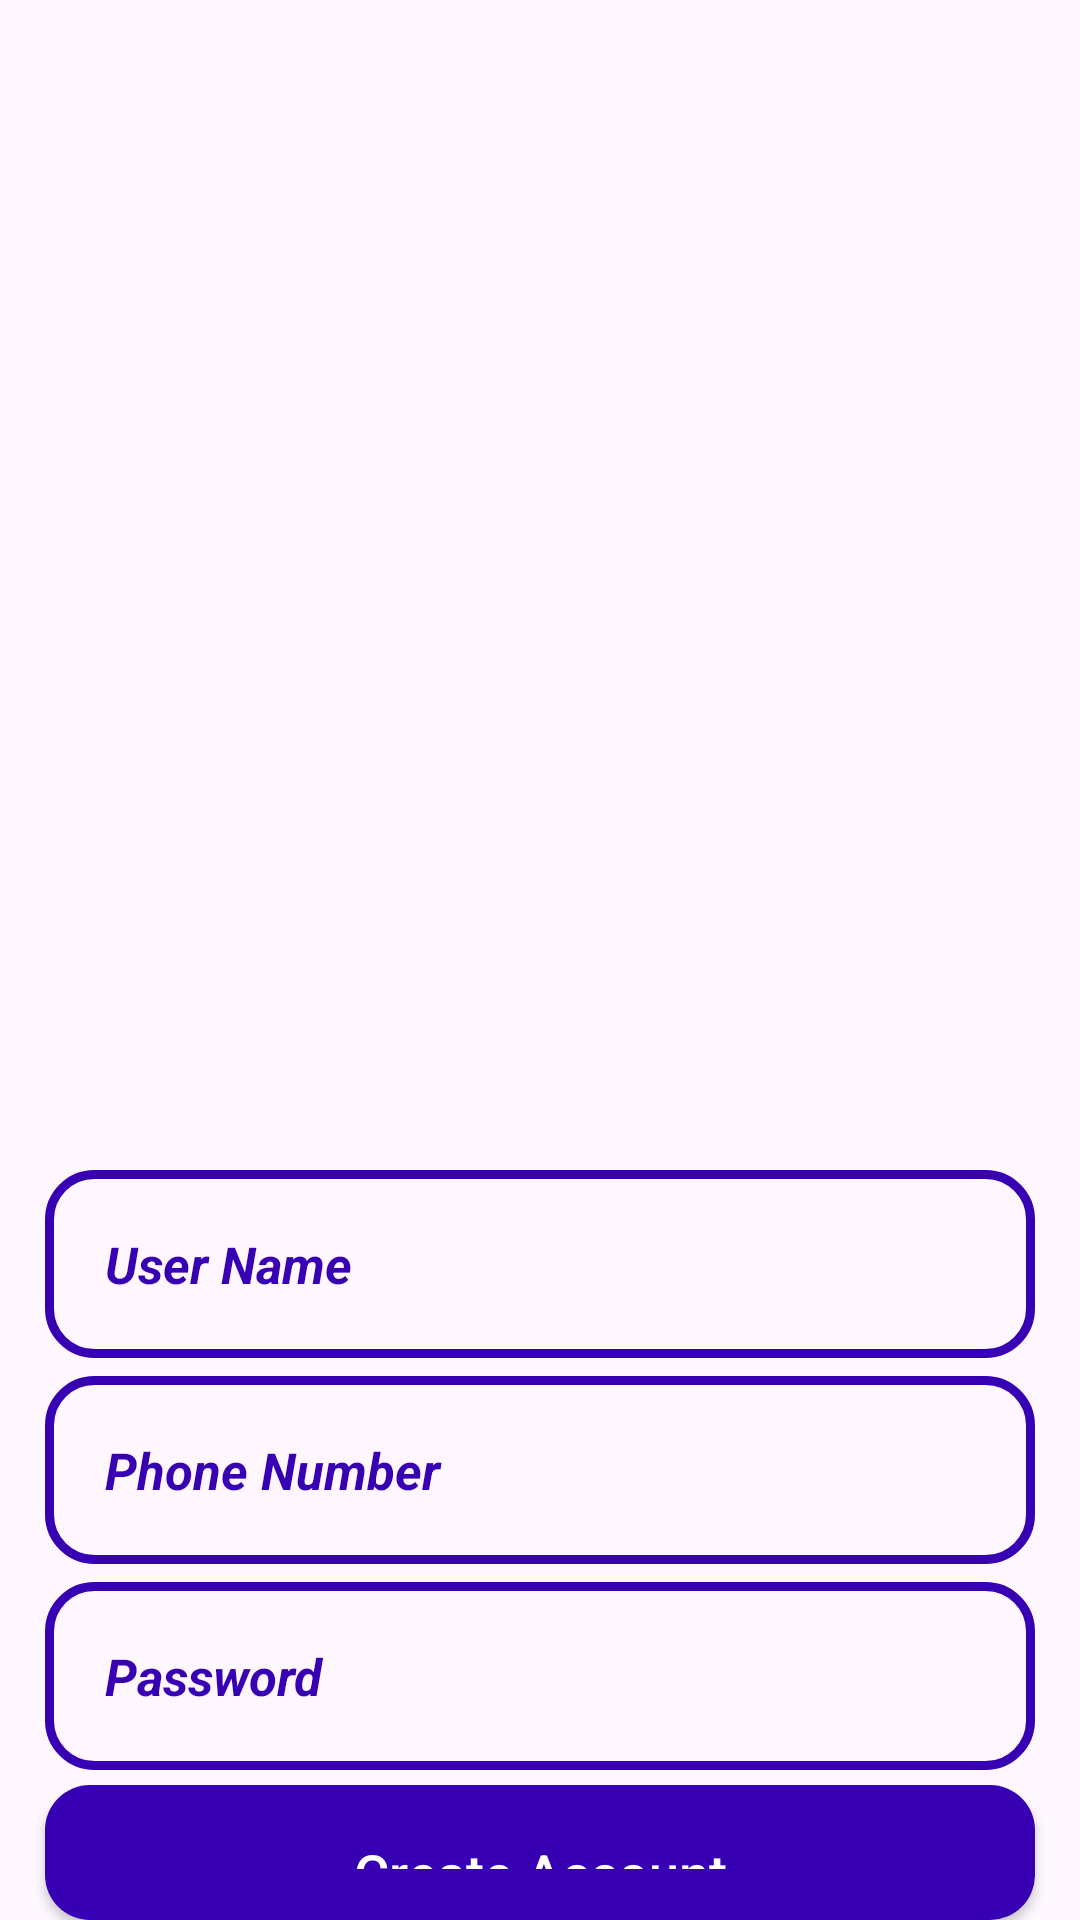

Reconstruct the res/layout file that produces this screen, plus the resources it refers to.
<!-- AndroidManifest.xml: application theme Theme.Talabatend -->
<!-- res/layout/activity_register.xml -->
<?xml version="1.0" encoding="utf-8"?>
<RelativeLayout
    xmlns:android="http://schemas.android.com/apk/res/android"
    xmlns:app="http://schemas.android.com/apk/res-auto"
    xmlns:tools="http://schemas.android.com/tools"
    android:layout_width="match_parent"
    android:layout_height="match_parent"
    tools:context=".RegisterActivity"
    android:background="@drawable/register"

    >
    <ImageView
        android:id="@+id/register_applogo"
        android:layout_width="300dp"
        android:layout_height="200dp"
        android:src="@drawable/applogo"
        android:layout_centerHorizontal="true"
        android:layout_marginTop="190dp"


        />
    <EditText
        android:id="@+id/register_username"
        android:layout_width="match_parent"
        android:layout_height="wrap_content"
        android:layout_below="@+id/register_applogo"
        android:background="@drawable/input_design"
        android:padding="20dp"
        android:layout_marginLeft="15dp"
        android:layout_marginRight="15dp"
        android:hint="User Name"
        android:inputType="text"
        android:textColor="@color/design_default_color_primary_dark"
        android:textColorHint="@color/design_default_color_primary_dark"
        android:textSize="17sp"
        android:textStyle="bold|italic"

        />
    <EditText
        android:id="@+id/register_phonenum"
        android:layout_width="match_parent"
        android:layout_height="wrap_content"
        android:layout_below="@+id/register_username"
        android:background="@drawable/input_design"
        android:padding="20dp"
        android:layout_marginLeft="15dp"
        android:layout_marginRight="15dp"
        android:hint="Phone Number"
        android:inputType="number"
        android:textColor="@color/design_default_color_primary_dark"
        android:textColorHint="@color/design_default_color_primary_dark"
        android:textSize="17sp"
        android:textStyle="bold|italic"
        android:layout_marginTop="6dp"



        />
    <EditText
        android:id="@+id/register_password"
        android:layout_width="match_parent"
        android:layout_height="wrap_content"
        android:layout_below="@+id/register_phonenum"
        android:background="@drawable/input_design"
        android:padding="20dp"
        android:layout_marginLeft="15dp"
        android:layout_marginRight="15dp"
        android:layout_marginTop="6dp"
        android:hint="Password"
        android:inputType="textPassword"

        android:textColor="@color/design_default_color_primary_dark"
        android:textColorHint="@color/design_default_color_primary_dark"
        android:textSize="17sp"
        android:textStyle="bold|italic"

        />


    <Button
        android:id="@+id/register_btn"
        android:layout_width="match_parent"
        android:layout_height="wrap_content"
        android:layout_below="@id/register_password"
        android:layout_marginTop="5dp"
        android:layout_marginLeft="15dp"
        android:layout_marginRight="15dp"
        android:background="@drawable/buttons"
        android:padding="17dp"
        android:textAllCaps="false"
        android:textSize="18sp"
        android:text="Create Account"
        android:textColor="@android:color/white"

        />





</RelativeLayout>
<!-- resources referenced by this layout -->
<resources>
  <!-- drawable buttons (drawable) -->
  <?xml version="1.0" encoding="utf-8"?>
  <shape xmlns:android="http://schemas.android.com/apk/res/android">
      <solid
  
          android:color="@color/design_default_color_primary_dark"
  
          >
  
  
      </solid>
      <corners
  
          android:radius="15dp"
          >
  
  
  
      </corners>
  
  </shape>
  <!-- drawable input_design (drawable) -->
  <?xml version="1.0" encoding="utf-8"?>
  <shape xmlns:android="http://schemas.android.com/apk/res/android">
  
      <stroke
  
          android:color="@color/design_default_color_primary_dark"
          android:width="3dp"
  
  
          >
      </stroke>
      <corners
          android:radius="15dp"
  
  
  
          ></corners>
  </shape>
  <style name="Theme.Talabatend" parent="Base.Theme.Talabatend" />
  <style name="Base.Theme.Talabatend" parent="Theme.Material3.DayNight.NoActionBar">
          
          
  
  
      </style>
</resources>
